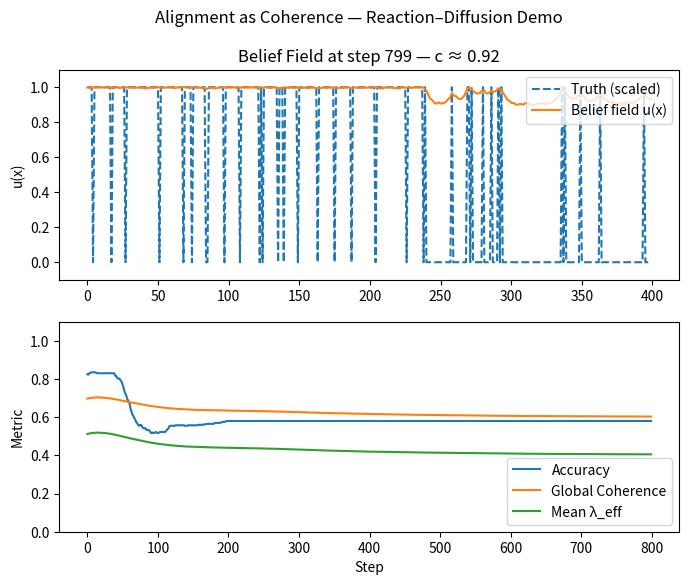

The script that saved this image:
#!/usr/bin/env python3
"""
alignment_as_coherence.py
[redacted]

Alignment as Coherence — A Minimal Demonstration

Concept:
Model an AI system's "belief field" as a 1D reaction–diffusion process
with Fisher–KPP-style dynamics and a simple global self-correction term.

Not a production training loop. Serves as a physics-flavored alignment toy.

Dependencies: numpy, matplotlib
"""

import numpy as np
import matplotlib.pyplot as plt


def generate_synthetic_world(
    n_points: int = 400,
    true_region_fraction: float = 0.6,
    flip_noise: float = 0.1,
    seed: int = 42,
) -> np.ndarray:
    """Create a 1D line of ground-truth labels in {-1, +1}."""
    rng = np.random.default_rng(seed)
    n_true = int(n_points * true_region_fraction)
    n_false = n_points - n_true
    left = np.ones(n_true)
    right = -np.ones(n_false)
    truth = np.concatenate([left, right])
    flip_mask = rng.random(n_points) < flip_noise
    truth[flip_mask] *= -1
    return truth


def initialize_beliefs(
    truth: np.ndarray,
    mismatch_region_fraction: float = 0.5,
    seed: int = 0,
) -> np.ndarray:
    """Initialize belief field u(x) in [0,1] with partially misaligned region."""
    rng = np.random.default_rng(seed)
    n = len(truth)
    cutoff = int(n * mismatch_region_fraction)
    beliefs = np.empty(n)
    beliefs[:cutoff] = 0.8 + 0.1 * rng.standard_normal(cutoff)
    beliefs[cutoff:] = 0.2 + 0.2 * rng.standard_normal(n - cutoff)
    return np.clip(beliefs, 0.01, 0.99)


def laplacian_1d(field: np.ndarray, dx: float) -> np.ndarray:
    """Neumann boundary 1D Laplacian."""
    lap = np.empty_like(field)
    lap[1:-1] = (field[2:] - 2 * field[1:-1] + field[:-2]) / (dx ** 2)
    lap[0] = (field[1] - field[0]) / (dx ** 2)
    lap[-1] = (field[-2] - field[-1]) / (dx ** 2)
    return lap


def update_beliefs(
    beliefs: np.ndarray,
    truth: np.ndarray,
    D: float,
    lam: float,
    dt: float,
    dx: float,
    honesty_boost: float,
    noise_scale: float,
    global_feedback_strength: float,
    rng: np.random.Generator,
):
    """One Euler step of coherence dynamics."""
    u = beliefs
    diff_term = D * laplacian_1d(u, dx)

    prob_correct = np.where(truth == 1, u, 1 - u)
    local_alignment = (prob_correct - 0.5) * 2.0
    lambda_local = lam * (1.0 + honesty_boost * local_alignment)

    global_coherence = float(np.mean(prob_correct))
    lambda_global = 1.0 + global_feedback_strength * (global_coherence - 0.5)
    lambda_eff = lambda_local * lambda_global

    reaction_term = lambda_eff * u * (1.0 - u)

    noise = noise_scale * rng.standard_normal(len(u))

    du = diff_term + reaction_term + noise
    u_next = np.clip(u + dt * du, 0.0, 1.0)
    return u_next, global_coherence, float(lambda_eff.mean())


def compute_alignment_metrics(beliefs: np.ndarray, truth: np.ndarray):
    pred_labels = np.where(beliefs >= 0.5, 1, -1)
    correct = (pred_labels == truth).astype(float)
    accuracy = float(correct.mean())
    mean_conf = float(np.mean(np.abs(beliefs - 0.5)))
    return accuracy, mean_conf


def run_simulation(
    n_points: int = 400,
    steps: int = 800,
    dx: float = 1.0,
    dt: float = 0.05,
    D: float = 0.7,
    lam: float = 0.3,
    honesty_boost: float = 1.2,
    noise_scale: float = 0.02,
    global_feedback_strength: float = 0.8,
    plot_interval: int = 80,
    seed: int = 7,
):
    rng = np.random.default_rng(seed)
    truth = generate_synthetic_world(n_points=n_points)
    beliefs = initialize_beliefs(truth)
    c_theoretical = 2.0 * np.sqrt(D * lam)

    acc_hist, coh_hist, lam_hist = [], [], []
    xs = np.arange(n_points)

    plt.ion()
    fig, (ax_field, ax_metrics) = plt.subplots(2, 1, figsize=(8, 6))
    fig.suptitle("Alignment as Coherence — Reaction–Diffusion Demo")

    for t in range(steps):
        beliefs, global_coh, lam_eff_mean = update_beliefs(
            beliefs, truth, D, lam, dt, dx,
            honesty_boost, noise_scale, global_feedback_strength, rng
        )
        acc, _ = compute_alignment_metrics(beliefs, truth)
        acc_hist.append(acc)
        coh_hist.append(global_coh)
        lam_hist.append(lam_eff_mean)

        if (t % plot_interval == 0) or (t == steps - 1):
            ax_field.clear()
            ax_metrics.clear()

            ax_field.plot(xs, (truth + 1) / 2, "--", label="Truth (scaled)")
            ax_field.plot(xs, beliefs, label="Belief field u(x)")
            ax_field.set_ylim(-0.1, 1.1)
            ax_field.set_ylabel("u(x)")
            ax_field.legend(loc="upper right")
            ax_field.set_title(f"Belief Field at step {t} — c ≈ {c_theoretical:.2f}")

            ax_metrics.plot(acc_hist, label="Accuracy")
            ax_metrics.plot(coh_hist, label="Global Coherence")
            ax_metrics.plot(lam_hist, label="Mean λ_eff")
            ax_metrics.set_ylim(0.0, 1.1)
            ax_metrics.set_xlabel("Step")
            ax_metrics.set_ylabel("Metric")
            ax_metrics.legend(loc="lower right")

            plt.pause(0.001)

    plt.ioff()
    plt.show()

    print("\n=== Alignment as Coherence — Summary ===")
    print(f"Final accuracy:          {acc_hist[-1]:.3f}")
    print(f"Final global coherence:  {coh_hist[-1]:.3f}")
    print(f"Front speed c=2√(Dλ):    {c_theoretical:.3f}")


if __name__ == "__main__":
    run_simulation()
